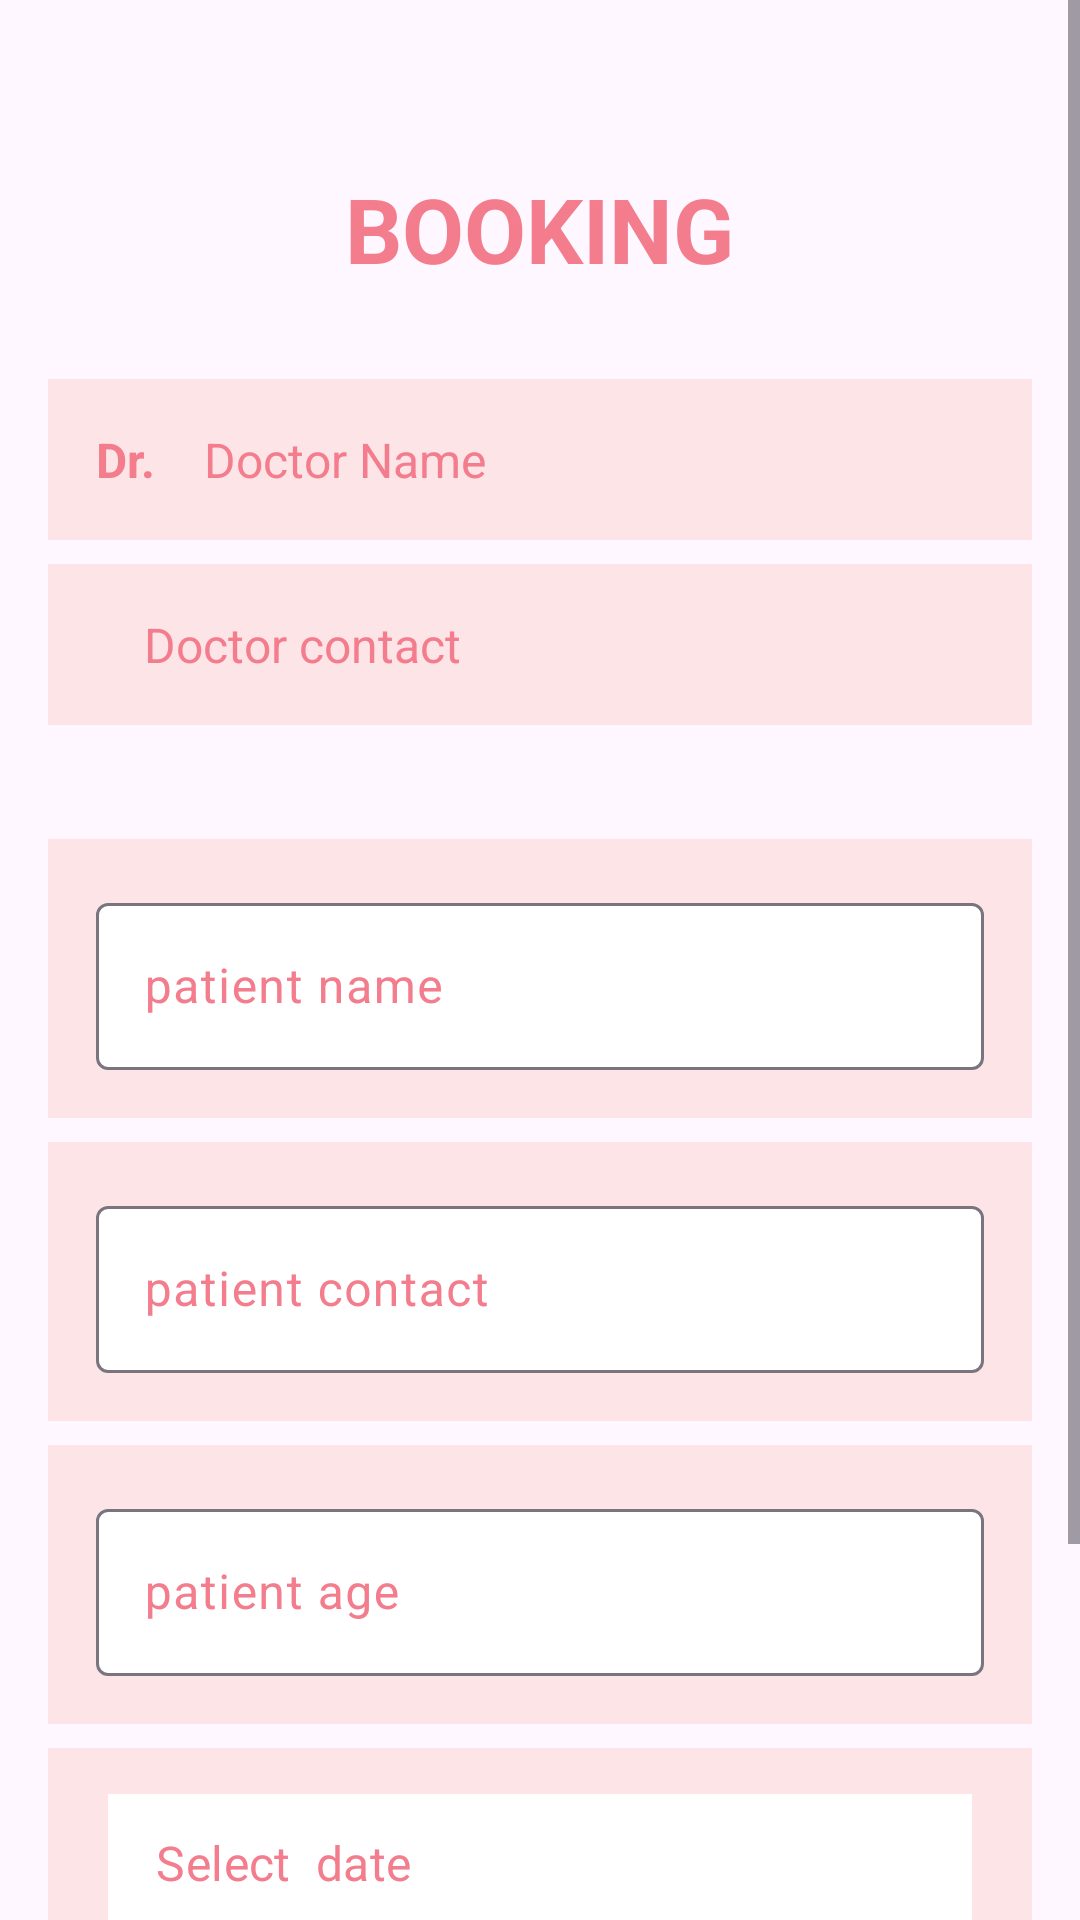

This screen was rendered from an Android layout file. Write that file and the resources it references.
<!-- AndroidManifest.xml: application theme Theme.HerWatch -->
<!-- res/layout/activity_doc_booking.xml -->
<?xml version="1.0" encoding="utf-8"?>
<ScrollView xmlns:android="http://schemas.android.com/apk/res/android"
    xmlns:app="http://schemas.android.com/apk/res-auto"
    xmlns:tools="http://schemas.android.com/tools"
    android:id="@+id/main"
    android:layout_width="match_parent"
    android:layout_height="match_parent"
    tools:context=".DocBooking">

    <RelativeLayout
        android:layout_width="match_parent"
        android:layout_height="match_parent">
        <LinearLayout
            android:layout_width="match_parent"
            android:layout_height="match_parent"
            android:orientation="vertical"
            android:padding="16dp"
            android:layout_marginTop="40dp">

            <TextView
                android:layout_width="wrap_content"
                android:layout_height="wrap_content"
                android:text="BOOKING"
                android:textSize="30dp"
                android:textColor="@color/pink"
                android:textStyle="bold"
                android:layout_gravity="center"
                />
            <LinearLayout
                android:layout_width="match_parent"
                android:layout_height="wrap_content"
                android:orientation="horizontal"
                android:background="#FDE4E7"
                android:padding="16dp"
                android:layout_marginTop="30dp"
                android:layout_marginBottom="8dp">

                <TextView
                    android:layout_width="wrap_content"
                    android:layout_height="wrap_content"
                    android:text="Dr."
                    android:textSize="16sp"
                    android:textStyle="bold"
                    android:textColor="@color/pink"/>
                <TextView
                    android:id="@+id/book_doc_name"
                    android:layout_width="wrap_content"
                    android:layout_height="wrap_content"
                    android:text="Doctor Name"
                    android:textSize="16sp"
                    android:layout_marginStart="16dp"
                    android:textColor="@color/pink"/>
                </LinearLayout>
            <LinearLayout
                android:layout_width="match_parent"
                android:layout_height="wrap_content"
                android:orientation="horizontal"
                android:background="#FDE4E7"
                android:padding="16dp"
                android:layout_marginBottom="8dp">

                <TextView
                    android:layout_width="wrap_content"
                    android:layout_height="wrap_content"
                    android:drawableLeft="@drawable/baseline_call_24"
                    android:drawableTint="@color/pink"
                    android:textSize="16sp"
                    android:textStyle="bold"
                    android:textColor="@color/pink"/>
                <TextView
                    android:id="@+id/book_doc_cont"
                    android:layout_width="wrap_content"
                    android:layout_height="wrap_content"
                    android:text="Doctor contact"
                    android:textSize="16sp"
                    android:layout_marginStart="16dp"
                    android:textColor="@color/pink"/>

            </LinearLayout>
            <LinearLayout
                android:layout_width="match_parent"
                android:layout_height="wrap_content"
                android:orientation="horizontal"
                android:background="#FDE4E7"
                android:padding="16dp"
                android:layout_marginTop="30dp"
                android:layout_marginBottom="8dp">
                <com.google.android.material.textfield.TextInputLayout
                    android:layout_width="match_parent"
                    android:layout_height="wrap_content"
                    android:textColorHint="@color/pink"
                    app:boxBackgroundColor="@color/white">

                    <EditText
                        android:id="@+id/book_patient_name"
                        android:layout_width="match_parent"
                        android:layout_height="wrap_content"
                        android:hint="patient name"
                        android:textColor="@color/pink">

                    </EditText>
                </com.google.android.material.textfield.TextInputLayout>
            </LinearLayout>

            <LinearLayout
                android:layout_width="match_parent"
                android:layout_height="wrap_content"
                android:orientation="horizontal"
                android:background="#FDE4E7"
                android:padding="16dp"
                android:layout_marginBottom="8dp">
                <com.google.android.material.textfield.TextInputLayout
                    android:layout_width="match_parent"
                    android:layout_height="wrap_content"
                    android:textColorHint="@color/pink"
                    app:boxBackgroundColor="@color/white">

                    <EditText
                        android:id="@+id/book_patient_cont"
                        android:layout_width="match_parent"
                        android:layout_height="wrap_content"
                        android:hint="patient contact"
                        android:textColor="@color/pink">

                    </EditText>
                </com.google.android.material.textfield.TextInputLayout>
            </LinearLayout>
            <LinearLayout
                android:layout_width="match_parent"
                android:layout_height="wrap_content"
                android:orientation="horizontal"
                android:background="#FDE4E7"
                android:padding="16dp"
                android:layout_marginBottom="8dp">
                <com.google.android.material.textfield.TextInputLayout
                    android:layout_width="match_parent"
                    android:layout_height="wrap_content"
                    android:textColorHint="@color/pink"
                    app:boxBackgroundColor="@color/white">

                    <EditText
                        android:id="@+id/book_patient_age"
                        android:layout_width="match_parent"
                        android:layout_height="wrap_content"
                        android:hint="patient age"
                        android:textColor="@color/pink">

                    </EditText>
                </com.google.android.material.textfield.TextInputLayout>
            </LinearLayout>
        <LinearLayout
            android:layout_width="match_parent"
            android:layout_height="wrap_content"
            android:orientation="horizontal"
            android:background="#FDE4E7"
            android:layout_marginBottom="8dp">
            <com.google.android.material.textfield.TextInputLayout
                style="@style/Widget.MaterialComponents.TextInputLayout.OutlinedBox.Dense"
                android:layout_width="match_parent"
                android:layout_height="wrap_content"
                android:layout_marginTop="10dp"
                android:paddingHorizontal="20dp">

                <EditText
                    android:id="@+id/book_select_date"
                    android:layout_width="match_parent"
                    android:layout_height="wrap_content"
                    android:text="Select  date"
                    android:padding="12dp"
                    android:layout_marginBottom="16dp"
                    android:background="#fff"
                    android:textColor="@color/pink"
                    android:focusable="false"
                    android:clickable="true" />

            </com.google.android.material.textfield.TextInputLayout>
        </LinearLayout>
            <androidx.cardview.widget.CardView
                android:layout_width="match_parent"
                android:layout_height="wrap_content">
                <Spinner
                    android:layout_width="match_parent"
                    android:layout_height="wrap_content"
                    android:id="@+id/sp_time"
                    android:layout_marginTop="10dp"
                    android:paddingHorizontal="20dp"
                    />
            </androidx.cardview.widget.CardView>

            <Button
                android:id="@+id/book_now_id"
                android:layout_width="wrap_content"
                android:layout_height="wrap_content"
                android:text="book now"
                android:textSize="20dp"
                android:textStyle="bold"
                android:layout_gravity="center"
                android:layout_marginTop="30dp" />
        </LinearLayout>

    </RelativeLayout>

</ScrollView>
<!-- resources referenced by this layout -->
<resources>
  <color name="pink">#F37D8D</color>
  <color name="white">#FFFFFF</color>
  <style name="Theme.HerWatch" parent="Base.Theme.HerWatch" />
  <style name="Base.Theme.HerWatch" parent="Theme.Material3.DayNight.NoActionBar">
          
           <item name="colorPrimary">@color/pink</item>
      </style>
</resources>
